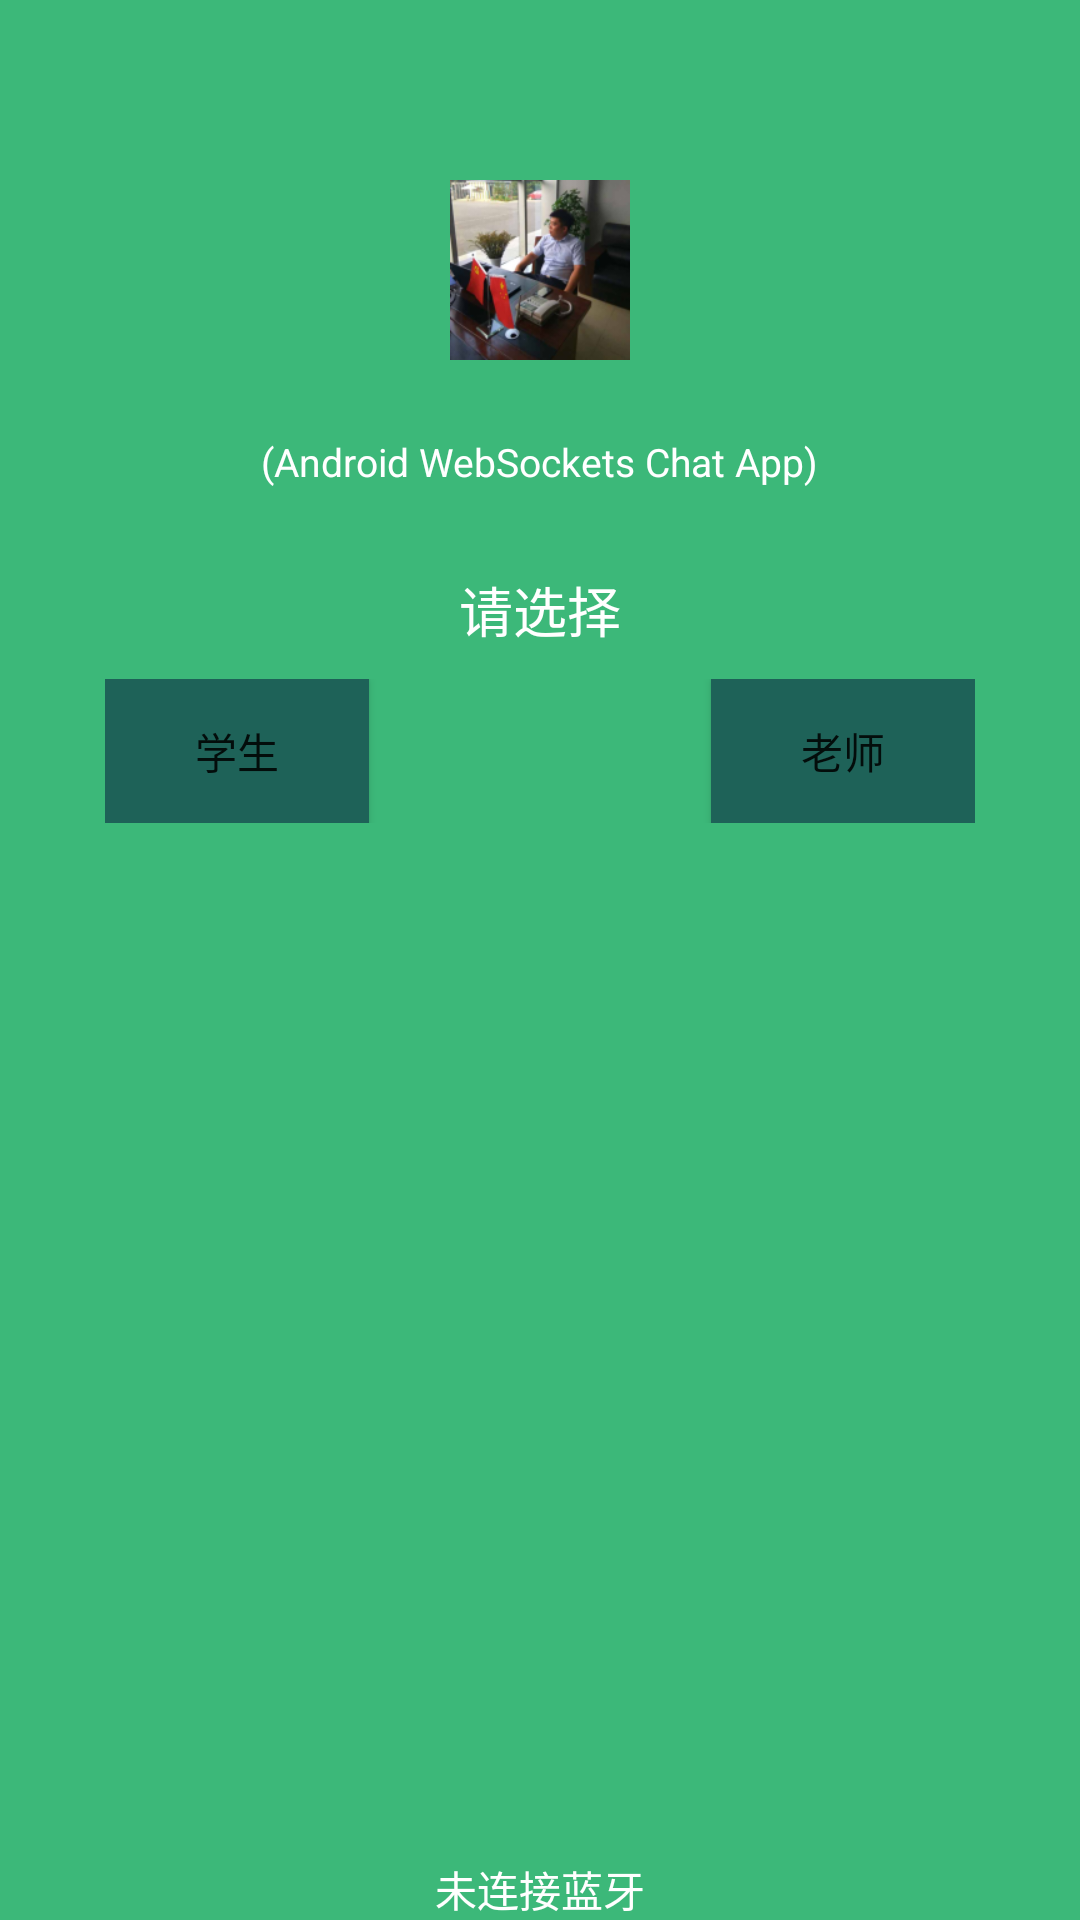

Write the Android layout XML for this screen, with the resource values it uses.
<!-- AndroidManifest.xml: application theme AppTheme -->
<!-- res/layout/fragment_name.xml -->
<?xml version="1.0" encoding="utf-8"?>
<RelativeLayout xmlns:android="http://schemas.android.com/apk/res/android"
    xmlns:tools="http://schemas.android.com/tools"
    android:layout_width="match_parent"
    android:layout_height="match_parent"
    android:background="@color/actionbar"
    android:orientation="vertical" >

    <ImageView
        android:id="@+id/imgLogo"
        android:layout_width="60dp"
        android:layout_height="60dp"
        android:layout_alignParentTop="true"
        android:layout_centerHorizontal="true"
        android:layout_gravity="center_horizontal"
        android:layout_marginBottom="10dp"
        android:layout_marginTop="60dp"
        android:src="@mipmap/ic_launcher" />

    <TextView
        android:layout_width="wrap_content"
        android:layout_height="wrap_content"
        android:layout_below="@id/imgLogo"
        android:layout_centerHorizontal="true"
        android:layout_marginTop="15dp"
        android:text="@string/title"
        android:textColor="@color/white"
        android:textSize="13sp" />

    <LinearLayout
        android:layout_width="match_parent"
        android:layout_height="wrap_content"
        android:layout_alignParentStart="true"
        android:layout_alignParentTop="true"
        android:layout_marginTop="170dp"
        android:gravity="center_horizontal"
        android:orientation="vertical"
        android:padding="20dp">

        <TextView
            android:layout_width="wrap_content"
            android:layout_height="wrap_content"
            android:layout_marginBottom="10dp"

            android:text="@string/enter_name"
            android:textColor="@color/white"
            android:textSize="18sp" />

        <RelativeLayout
            android:layout_width="290dp"
            android:layout_height="wrap_content">

            <Button
                android:id="@+id/teacher_name"
                android:layout_width="wrap_content"
                android:layout_height="wrap_content"
                android:layout_alignParentEnd="true"
                android:layout_centerVertical="true"
                android:layout_marginEnd="0dp"
                android:background="@color/bg_btn_join"
                android:text="@string/btn_teacher"
                tools:ignore="RelativeOverlap" />

            <Button
                android:id="@+id/student_name"
                android:layout_width="wrap_content"
                android:layout_height="wrap_content"
                android:layout_alignParentStart="true"
                android:layout_alignParentTop="true"
                android:layout_marginStart="0dp"
                android:background="@color/bg_btn_join"
                android:text="@string/btn_student" />
        </RelativeLayout>

        

        
    </LinearLayout>

    

    <RelativeLayout
        android:layout_width="fill_parent"
        android:layout_height="24dp"
        android:layout_alignParentBottom="true"
        android:layout_alignParentStart="true"
        android:gravity="center_horizontal"
        android:orientation="vertical">

        <TextView
            android:id="@+id/tv_main_bluetooth"
            android:layout_width="wrap_content"
            android:layout_height="wrap_content"
            android:layout_alignParentBottom="true"
            android:layout_centerHorizontal="true"
            android:text="@string/author_url"
            android:textColor="@color/white" />
    </RelativeLayout>


</RelativeLayout>
<!-- resources referenced by this layout -->
<resources>
  <color name="actionbar">#3cb879</color>
  <color name="bg_btn_join">#1e6258</color>
  <color name="white">#ffffff</color>
  <!-- mipmap ic_launcher: png bitmap (mipmap-hdpi, 26560 bytes) -->
  <string name="author_url">未连接蓝牙</string>
  <string name="btn_join">登陆</string>
  <string name="btn_student">学生</string>
  <string name="btn_teacher">老师</string>
  <string name="enter_name">请选择</string>
  <string name="title">(Android WebSockets Chat App)</string>
  <style name="AppTheme" parent="Theme.AppCompat.Light.DarkActionBar">
          
          <item name="colorPrimary">@color/colorPrimary</item>
          <item name="colorPrimaryDark">@color/colorPrimaryDark</item>
          <item name="colorAccent">@color/colorAccent</item>
      </style>
  <color name="colorPrimary">#3F51B5</color>
  <color name="colorPrimaryDark">#303F9F</color>
  <color name="colorAccent">#FF4081</color>
</resources>
